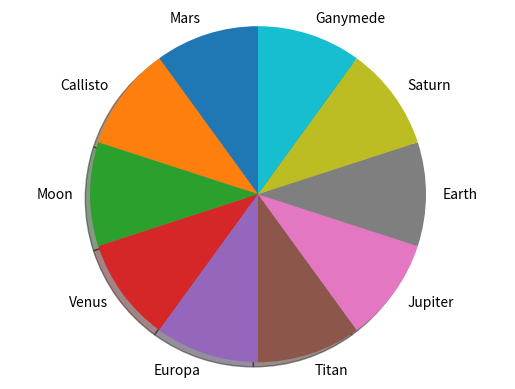

Here is the Python script that generated this plot:
import matplotlib.pyplot as plt

categories = {"Moon", "Europa", "Ganymede", "Titan", "Callisto", "Venus", "Earth", "Mars", "Saturn", "Jupiter"}
sizes = [10, 10, 10, 10, 10, 10, 10, 10, 10, 10]


def pie_chart(categories):
    fig1, ax1 = plt.subplots()
    ax1.pie(sizes, labels=categories, shadow=True, startangle=90)
    ax1.axis('equal')


    plt.show()
pie_chart(categories)


def entities_bar(categories):
    """
    Task 25: Display a single subplot that shows a bar chart for categories.

    The function should display a bar chart for the number of 'low', 'medium' and 'high' gravity entities.

    :param categories: A dictionary with entities categorised into 'low', 'medium' and 'high' gravity
    :return: Does not return anything
    """
    categories = {'Low', 'Medium', 'High'}
    values = [50, 80, 200]

    fig = plt.figure()
    ax = fig.add_axes([0, 0, 1, 1])

    ax.bar(categories, values)
    plt.show()


def orbits(summary):
    """
    Task 26: Display subplots where each subplot shows the "small" and "large" entities that orbit the planet.

    Summary is a nested dictionary of the form:
    summary = {
        "orbited planet": {
            "small": [entity, entity, entity],
            "large": [entity, entity]
        }
    }

    The function should display for each orbited planet in summary. Each subplot should show a bar chart with the
    number of "small" and "large" orbiting entities.

    :param summary: A dictionary containing the "small" and "large" entities for each orbited planet.
    :return: Does not return anything
    """


def gravity_animation(categories):
    """
    Task 27: Display an animation of "low", "medium" and "high" gravities.

    The function should display a suitable animation for the "low", "medium" and "high" gravity entities.
    E.g. an animated line plot

    :param categories: A dictionary containing "low", "medium" and "high" gravity entities
    :return: Does not return anything
    """
